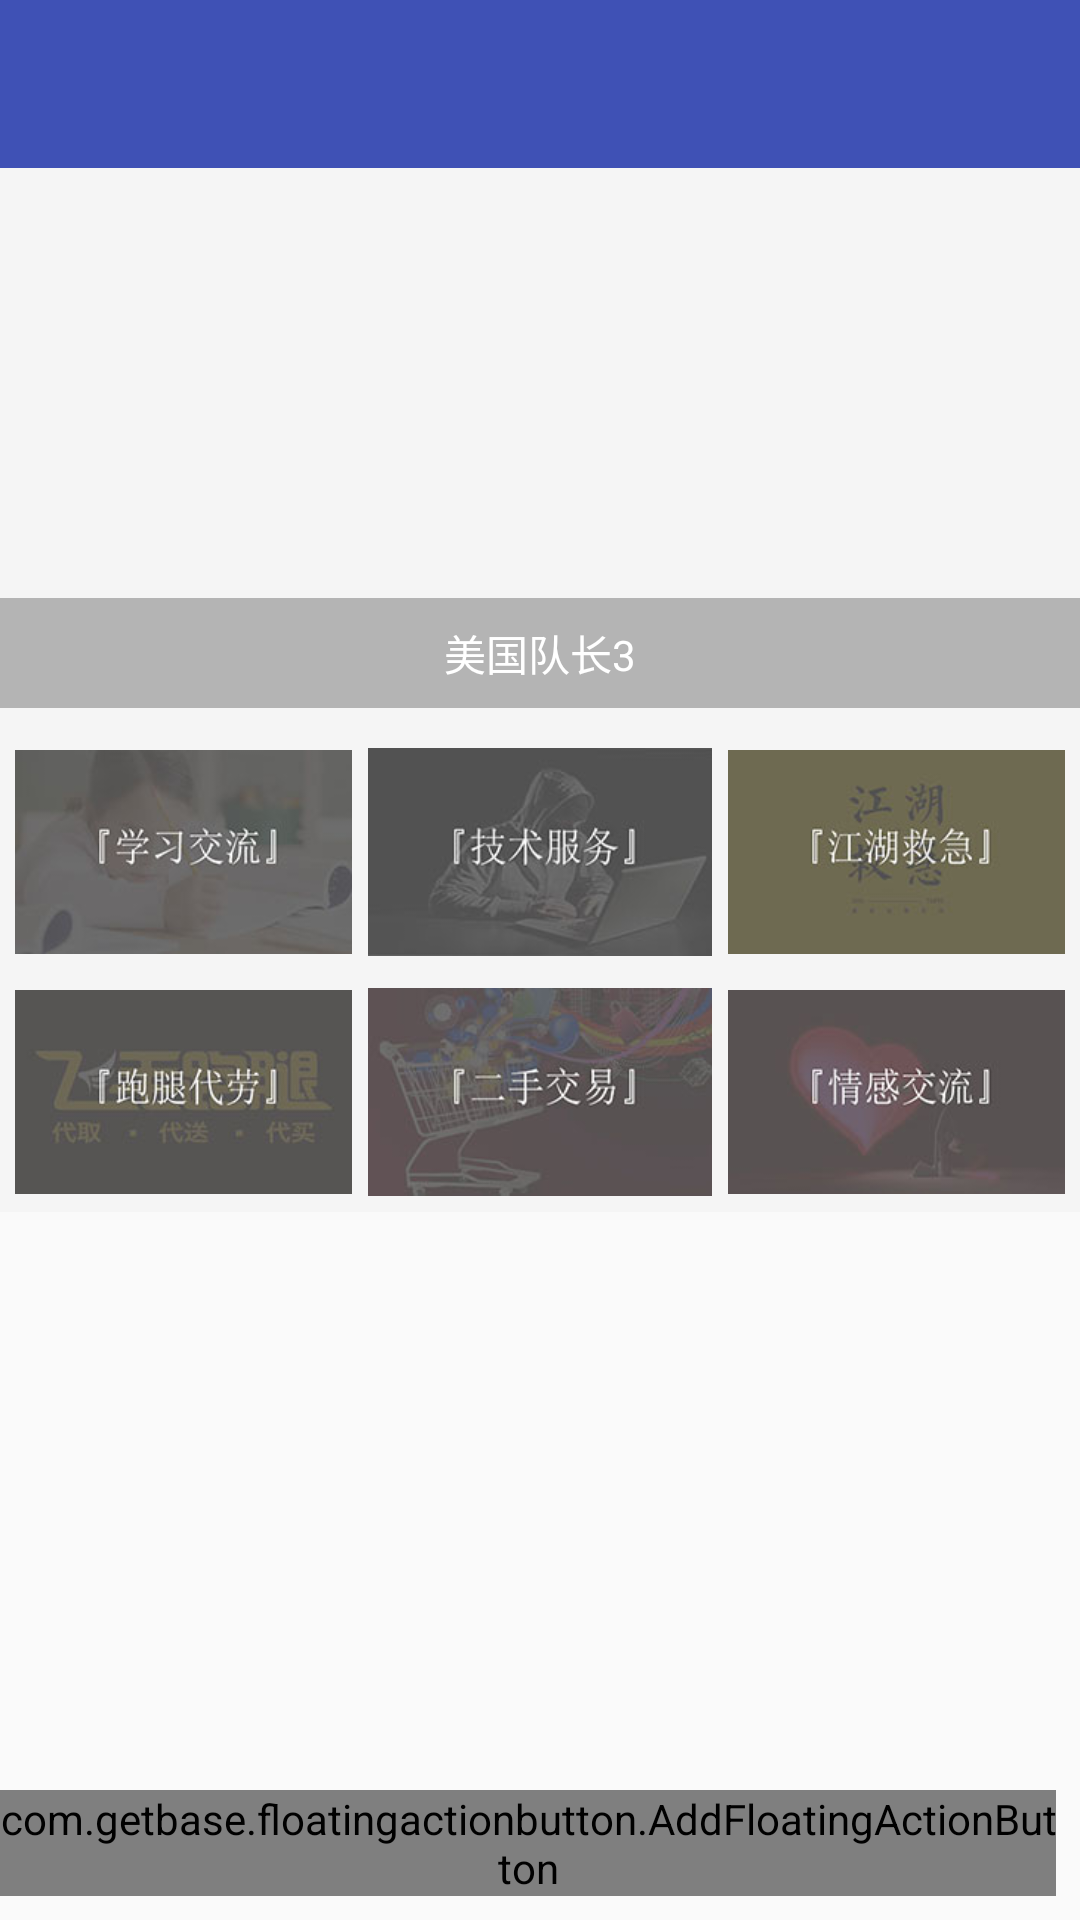

This screen was rendered from an Android layout file. Write that file and the resources it references.
<!-- AndroidManifest.xml: application theme AppTheme.NoActionBar -->
<!-- res/layout/layout_one.xml -->
<?xml version="1.0" encoding="utf-8"?>
<RelativeLayout
    xmlns:android="http://schemas.android.com/apk/res/android"
    android:layout_width="match_parent"
    android:layout_height="match_parent"
    xmlns:app="http://schemas.android.com/tools"
    xmlns:fab="http://schemas.android.com/apk/res-auto"
  >

    <android.support.design.widget.AppBarLayout
        android:id="@+id/appbar_layout"
        android:layout_width="match_parent"
        android:layout_height="wrap_content"
        android:theme="@style/AppTheme.AppBarOverlay">

        <android.support.v7.widget.Toolbar
            android:id="@+id/toolbar"
            android:layout_width="match_parent"
            android:layout_height="?attr/actionBarSize"
            android:background="?attr/colorPrimary"
            app:popupTheme="@style/AppTheme.PopupOverlay"/>

    </android.support.design.widget.AppBarLayout>




    <RelativeLayout
        android:id="@+id/content_main"
        android:layout_width="match_parent"
        android:layout_height="match_parent"
        android:layout_below="@id/appbar_layout"
        android:paddingBottom="@dimen/activity_vertical_margin"
        fab:layout_behavior="@string/appbar_scrolling_view_behavior"
        >
        <ScrollView
            android:layout_width="match_parent"
            android:layout_height="wrap_content"
            android:background="#f5f5f5"
            android:scrollbars="none"
            xmlns:android="http://schemas.android.com/apk/res/android">

            <LinearLayout
                android:layout_width="match_parent"
                android:layout_height="match_parent"
                android:orientation="vertical">
                
                <RelativeLayout
                    android:layout_width="match_parent"
                    android:layout_height="match_parent">

                    <android.support.v4.view.ViewPager
                        android:id="@+id/viewpager"
                        android:layout_width="match_parent"
                        android:layout_height="180dp" />

                    <LinearLayout
                        android:layout_width="match_parent"
                        android:layout_height="wrap_content"
                        android:layout_alignBottom="@id/viewpager"
                        android:background="#44000000"
                        android:orientation="vertical"
                        android:padding="5dp">

                        <TextView
                            android:id="@+id/tv_title"
                            android:layout_width="match_parent"
                            android:layout_height="wrap_content"
                            android:gravity="center_horizontal"
                            android:padding="3dp"
                            android:text="美国队长3"
                            android:textColor="#ffffff" />

                        <LinearLayout
                            android:id="@+id/ll_point_group"
                            android:layout_width="wrap_content"
                            android:layout_height="wrap_content"
                            android:layout_gravity="center_horizontal"
                            android:orientation="horizontal" />
                    </LinearLayout>
                </RelativeLayout>

                <LinearLayout
                    android:layout_marginTop="8dp"
                    android:layout_width="match_parent"
                    android:layout_height="wrap_content"
                    android:orientation="horizontal">
                    <RelativeLayout
                        android:layout_width="0dp"
                        android:layout_weight="1"
                        android:layout_height="wrap_content">
                        <ImageView
                            android:id="@+id/main_xxjl"
                            android:paddingLeft="5dp"
                            android:paddingRight="2.5dp"
                            android:layout_width="210dp"
                            android:layout_height="80dp"
                            android:src="@drawable/main_xxjl"
                            />
                    </RelativeLayout>
                    <RelativeLayout
                        android:layout_width="0dp"
                        android:layout_weight="1"
                        android:layout_height="wrap_content">

                        <ImageView
                            android:paddingLeft="2.5dp"
                            android:paddingRight="2.5dp"
                            android:layout_width="210dp"
                            android:layout_height="80dp"
                            android:src="@drawable/main_jsfu"
                            android:id="@+id/main_jsfh"/>
                    </RelativeLayout>
                    <RelativeLayout
                        android:layout_width="0dp"
                        android:layout_weight="1"
                        android:layout_height="wrap_content">

                        <ImageView
                            android:layout_width="210dp"
                            android:paddingLeft="2.5dp"
                            android:paddingRight="5dp"
                            android:layout_height="80dp"
                            android:src="@drawable/main_jhjj"
                            android:id="@+id/main_jhjj"/>
                    </RelativeLayout>
                </LinearLayout>
                <LinearLayout
                    android:layout_width="match_parent"
                    android:layout_height="match_parent"
                    android:orientation="horizontal">
                    <RelativeLayout
                        android:layout_width="0dp"
                        android:layout_weight="1"
                        android:layout_height="wrap_content">

                        <ImageView
                            android:paddingLeft="5dp"
                            android:paddingRight="2.5dp"
                            android:layout_width="wrap_content"
                            android:layout_height="80dp"
                            android:src="@drawable/main_ptdl"

                            android:id="@+id/main_ptdl"/>

                    </RelativeLayout>

                    <RelativeLayout
                        android:layout_width="0dp"
                        android:layout_weight="1"
                        android:layout_height="wrap_content">

                        <ImageView
                            android:paddingLeft="2.5dp"
                            android:paddingRight="2.5dp"
                            android:layout_width="210dp"
                            android:layout_height="80dp"
                            android:src="@drawable/main_esjy"
                            android:id="@+id/main_esjy"
                            />

                    </RelativeLayout>
                    <RelativeLayout
                        android:layout_width="0dp"
                        android:layout_weight="1"
                        android:layout_height="wrap_content">

                        <ImageView
                            android:paddingLeft="2.5dp"
                            android:paddingRight="5dp"
                            android:layout_width="210dp"
                            android:layout_height="80dp"
                            android:src="@drawable/main_qgjl"
                            android:id="@+id/main_qgjl"/>
                    </RelativeLayout>
                </LinearLayout>

                <android.support.v7.widget.RecyclerView
                    android:layout_width="wrap_content"
                    android:layout_height="wrap_content"></android.support.v7.widget.RecyclerView>
            </LinearLayout>

        </ScrollView>

        <com.getbase.floatingactionbutton.AddFloatingActionButton
            android:id="@+id/add_orders"
            android:layout_width="wrap_content"
            android:layout_height="wrap_content"
            android:layout_alignParentBottom="true"
            android:clickable="true"
            fab:fab_colorNormal="@color/accent"
            fab:fab_colorPressed="@color/fab_pressed"
            android:layout_alignParentRight="true"
            android:layout_marginBottom="8dp"
            android:layout_marginRight="8dp"/>
    </RelativeLayout>

</RelativeLayout>
<!-- resources referenced by this layout -->
<resources>
  <!-- drawable main_esjy: jpg bitmap (drawable-hdpi, 28443 bytes) -->
  <!-- drawable main_jhjj: jpg bitmap (drawable-hdpi, 24910 bytes) -->
  <!-- drawable main_jsfu: jpg bitmap (drawable-hdpi, 26560 bytes) -->
  <!-- drawable main_ptdl: jpg bitmap (drawable-hdpi, 26459 bytes) -->
  <!-- drawable main_qgjl: jpg bitmap (drawable-hdpi, 25064 bytes) -->
  <!-- drawable main_xxjl: jpg bitmap (drawable-hdpi, 25632 bytes) -->
  <style name="AppTheme.AppBarOverlay" parent="ThemeOverlay.AppCompat.Dark.ActionBar" />
  <style name="AppTheme.PopupOverlay" parent="ThemeOverlay.AppCompat.Light" />
  <style name="AppTheme.NoActionBar">
          <item name="windowActionBar">false</item>
          <item name="windowNoTitle">true</item>
      </style>
</resources>
